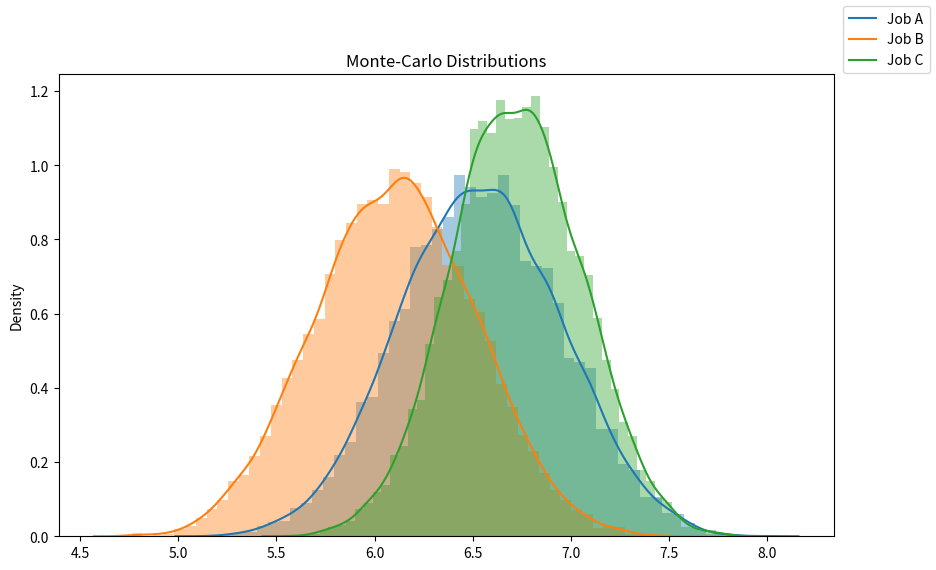

Generate this figure with matplotlib:
import random
import seaborn as sns
import matplotlib.pyplot as plt

iterations=10000
variables=['work','salary','conditions','career_advancement','social_impact','job_security','life_balance','location','atmosphere','travel']

def Monte_Carlo(grade):
    final_results=[]
    weight=[0.15,0.09,0.12,0.11,0.12,0.02,0.11,0.07,0.1,0.11]
    for n in range(iterations):
        results=[]
        for i in range(len(variables)):
            value = weight[i] * (random.uniform(grade[i][0], grade[i][1]))
            results.append(value)
            
        final_results.append(sum(results))
    return final_results

a = Monte_Carlo([[4,9],[8.5,10],[5,9],[8.5,9.5],[3,7],[4,9],[3,8],[7.5,8],[5,9],[0,6]])
b = Monte_Carlo([[5,10],[4,4],[7,9],[2,8],[6,9.5],[8.5,10],[8,10],[0,7],[3,9],[0,3]])
c = Monte_Carlo([[4,7],[6,8],[6,9],[6.5,9],[2,6],[6.5,9],[5.5,9],[9.5,9.5],[5,9],[4,9]])


#Plot the results
fig = plt.figure(figsize=(10,6))
sns.distplot(a)
sns.distplot(b)
sns.distplot(c)
fig.legend(labels=['Job A','Job B','Job C'])
plt.title('Monte-Carlo Distributions')
plt.show()